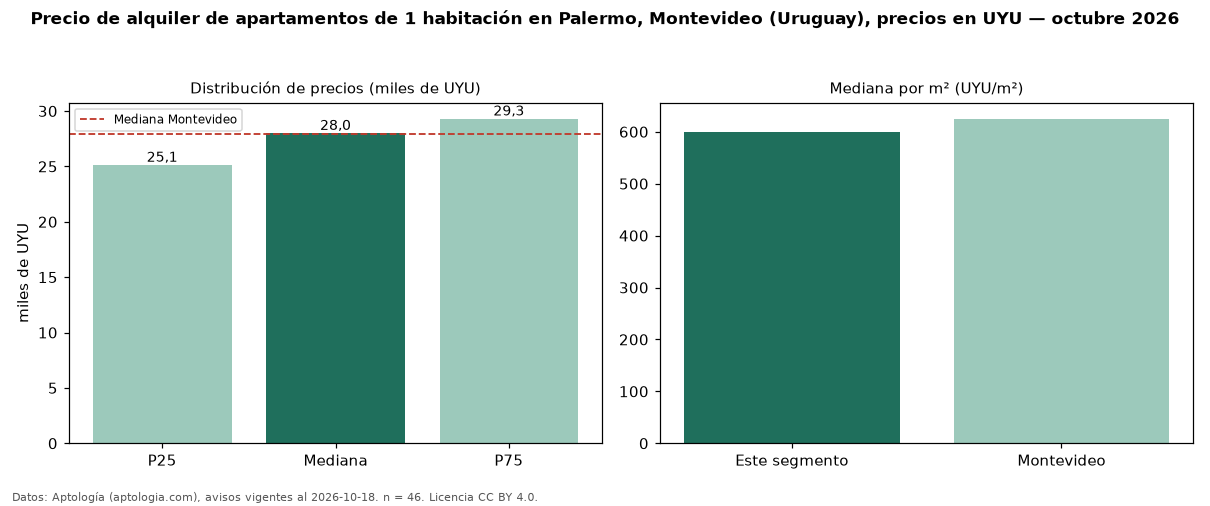

The table this chart was drawn from, first rows:
seccion, metrica, valor, moneda, n
precio, p25, 25125, UYU, 46
precio, mediana, 28000, UYU, 46
precio, p75, 29300, UYU, 46
precio, minimo, 17700, UYU, 46
precio, maximo, 36000, UYU, 46
m2, mediana_precio_m2, 600.0, UYU, 43
m2, area_mediana_m2, 47.0, m2, 43
admin, mediana_admin_mes, 4600, UYU, 41
banos, mediana_banos, 1.0, , 
habitaciones, 1, 28000, UYU, 46
ciudad, mediana_ciudad_referencia, 27900, UYU, 
ciudad, mediana_m2_ciudad, 625.0, UYU, 
fuente, fecha_datos, 2026-10-18, , 
fuente, atribucion, https://www.aptologia.com/uy/alquiler/mo…, , 
fuente, licencia, CC BY 4.0, , 
